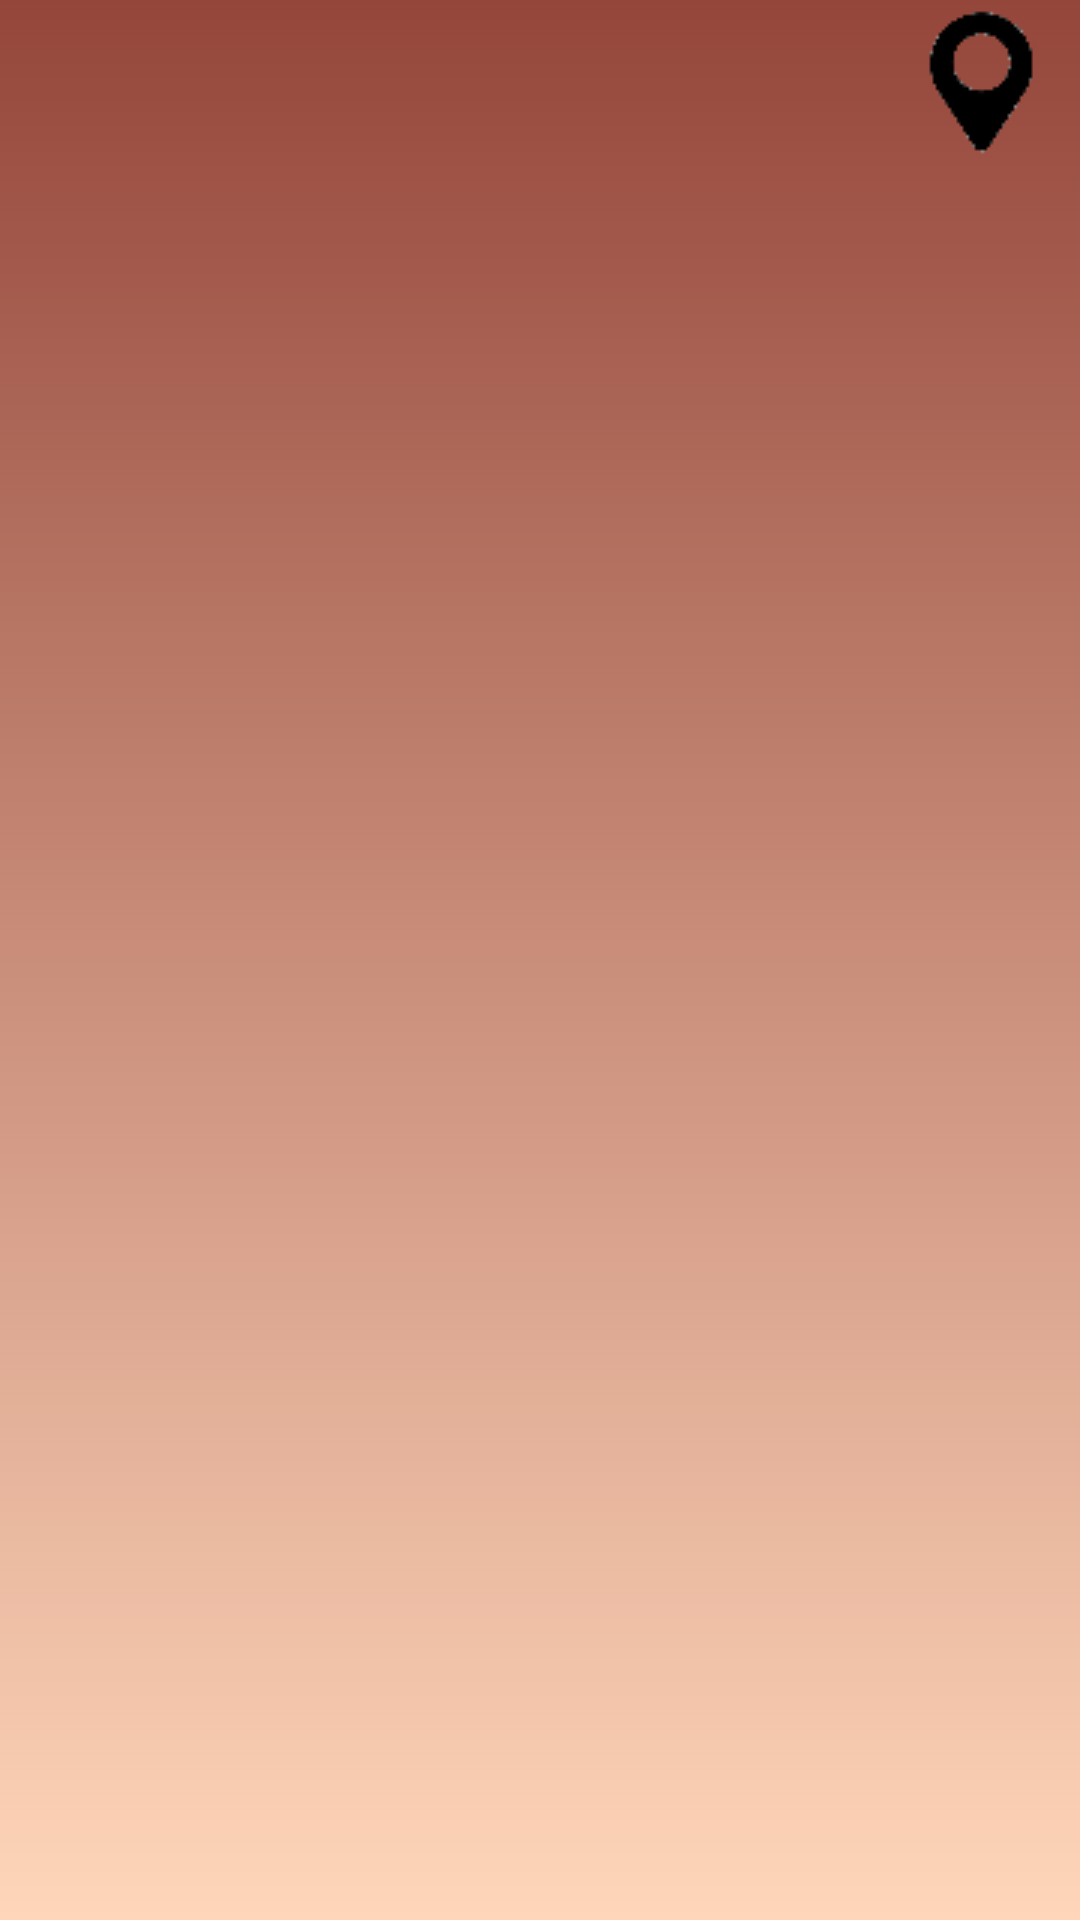

Write the Android layout XML for this screen, with the resource values it uses.
<!-- AndroidManifest.xml: application theme AppTheme -->
<!-- res/layout/activity_main_user.xml -->
<?xml version="1.0" encoding="utf-8"?>
<android.support.v4.widget.DrawerLayout
    xmlns:android="http://schemas.android.com/apk/res/android"
    android:id="@+id/drawer_layout"
    android:layout_width="match_parent"
    android:layout_height="match_parent"
    android:background="@drawable/gradient">


    <LinearLayout
        android:layout_width="match_parent"
        android:layout_height="match_parent"
        android:orientation="vertical">

        <LinearLayout
            android:id="@+id/container_toolbar"
            android:layout_width="match_parent"
            android:layout_height="wrap_content"
            android:orientation="vertical">

            <include
                android:id="@+id/toolbar"
                layout="@layout/toolbar" />
        </LinearLayout>


        <FrameLayout
            android:id="@+id/content_frame"
            android:layout_width="match_parent"
            android:layout_height="match_parent" />

    </LinearLayout>


    <ListView
        android:id="@+id/left_drawer"
        android:layout_width="240dp"
        android:layout_height="match_parent"
        android:layout_gravity="start"
        android:background="@color/primary_base"
        android:choiceMode="singleChoice"
        android:divider="@android:color/darker_gray"
        android:dividerHeight="1dp" />

</android.support.v4.widget.DrawerLayout>
<!-- res/layout/toolbar.xml (included above) -->
<android.support.v7.widget.Toolbar xmlns:android="http://schemas.android.com/apk/res/android"
    xmlns:local="http://schemas.android.com/apk/res-auto"
    android:id="@+id/toolbar"
    android:layout_width="match_parent"
    android:layout_height="wrap_content"
    android:minHeight="?attr/actionBarSize"
    android:background="@android:color/transparent"
    local:theme="@style/ThemeOverlay.AppCompat.Dark.ActionBar"
    local:popupTheme="@style/ThemeOverlay.AppCompat.Light"
    >
    <ImageButton
        android:id="@+id/refresh"
        android:layout_width="50dp"
        android:layout_height="50dp"
        android:layout_gravity="right"
        android:layout_marginRight="8dp"
        android:background="?selectableItemBackground"
        android:hint="@string/majpos2"
        android:src="@drawable/gps" />





</android.support.v7.widget.Toolbar>
<!-- resources referenced by this layout -->
<resources>
  <color name="primary_base">#FFD6BA</color>
  <!-- drawable gps: png bitmap (drawable, 1193 bytes) -->
  <!-- drawable gradient (drawable) -->
  <?xml version="1.0" encoding="utf-8"?>
  <selector xmlns:android="http://schemas.android.com/apk/res/android">
      <item>
          <shape>
              <gradient
                  android:angle="90"
                  android:startColor="#FFD6BA"
                  android:endColor="#94463A"
                  android:type="linear" />
          </shape>
      </item>
  </selector>
  <string name="majpos2">Mettre à jour ma position</string>
  <style name="AppTheme" parent="Theme.AppCompat.NoActionBar">
          
          <item name="colorPrimary">@color/primary</item>
          <item name="colorPrimaryDark">@color/primary_dark</item>
          <item name="colorAccent">@color/accent</item>
  
          <item name="android:windowBackground">@color/primary</item>
  
          <item name="colorControlNormal">@color/iron</item>
          <item name="colorControlActivated">@color/white</item>
          <item name="colorControlHighlight">@color/white</item>
          <item name="android:textColorHint">@color/iron</item>
      </style>
  <color name="primary">#C99774</color>
  <color name="primary_dark">#B87258</color>
  <color name="accent">#FFFFFF</color>
  <color name="iron">#CCCCCC</color>
  <color name="white">#FFFFFF</color>
</resources>
